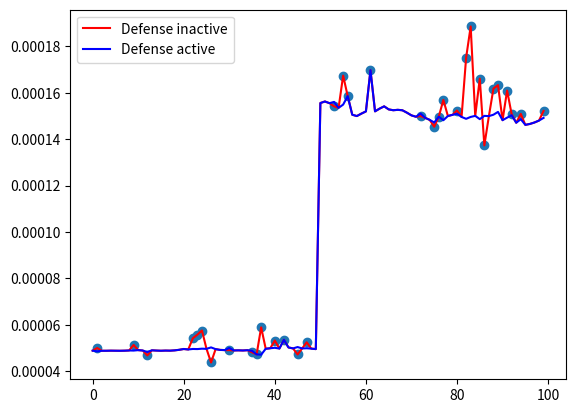

Generate this figure with matplotlib:
import matplotlib.pyplot as plt
y1 = [4.883572910330258e-05, 4.9975886213360354e-05, 4.878277832176536e-05, 4.8782450903672725e-05, 4.8828009312273934e-05, 4.880181950284168e-05, 4.878046456724405e-05, 4.8820664233062416e-05, 4.8911308113019913e-05, 5.1292132411617786e-05, 4.905574314761907e-05, 4.889407136943191e-05, 4.6776833187323064e-05, 4.897892722510733e-05, 4.887106115347706e-05, 4.879358675680123e-05, 4.886602982878685e-05, 4.88295299874153e-05, 4.8956902901409194e-05, 4.919839557260275e-05, 4.9549715186003596e-05, 4.934382013743743e-05, 5.418459841166623e-05, 5.573487942456268e-05, 5.7519293477525935e-05, 4.9611346184974536e-05, 4.373649426270276e-05, 4.9491372919874266e-05, 4.9152229621540755e-05, 4.9079379095928743e-05, 4.905902096652426e-05, 4.8925005103228614e-05, 4.89678313897457e-05, 4.8906276788329706e-05, 4.9022237362805754e-05, 4.810013706446625e-05, 4.722227458842099e-05, 5.8880737924482673e-05, 4.9650352593744174e-05, 4.987162537872791e-05, 5.3194078645901754e-05, 4.973691102350131e-05, 5.348640843294561e-05, 5.0208909669891e-05, 4.9801208660937846e-05, 4.717869160231203e-05, 4.978057768312283e-05, 5.244246494839899e-05, 4.9708782171364874e-05, 4.95036510983482e-05, 0.0001555693888803944, 0.00015624312800355256, 0.0001555100898258388, 0.00015416054520756006, 0.00015350370085798204, 0.00016739871352910995, 0.000158555296366103, 0.00015054336108732969, 0.00014996100799180567, 0.00015100740711204708, 0.00015196861932054162, 0.0001697108382359147, 0.00015199363406281918, 0.00015316584904212505, 0.00015414878726005554, 0.00015283256652764976, 0.00015247186820488423, 0.0001526476989965886, 0.00015245724353007972, 0.0001514208852313459, 0.0001502548111602664, 0.00014965672744438052, 0.0001499728241469711, 0.00014919838577043265, 0.00014831899898126721, 0.00014536264643538743, 0.00014969377662055194, 0.0001569073210703209, 0.00014997966354712844, 0.0001504865358583629, 0.0001523520186310634, 0.00014958430256228894, 0.00017512486374471337, 0.00018857674149330705, 0.0001500394573668018, 0.00016607150610070676, 0.00013730893260799348, 0.0001499430218245834, 0.00016182511171791703, 0.00016329213394783437, 0.00014818501949775964, 0.00016095349565148354, 0.00015070589142851532, 0.00014707629452459514, 0.00015089483349584043, 0.0001461692590964958, 0.00014656000712420791, 0.00014718873717356473, 0.00014801362704019994, 0.00015217515465337783]
y2 = [4.883572910330258e-05, 4.8531768698012456e-05, 4.878277832176536e-05, 4.8782450903672725e-05, 4.8828009312273934e-05, 4.880181950284168e-05, 4.878046456724405e-05, 4.8820664233062416e-05, 4.8911308113019913e-05, 4.886616443400271e-05, 4.905574314761907e-05, 4.889407136943191e-05, 4.825520227313973e-05, 4.897892722510733e-05, 4.887106115347706e-05, 4.879358675680123e-05, 4.886602982878685e-05, 4.88295299874153e-05, 4.8956902901409194e-05, 4.919839557260275e-05, 4.9549715186003596e-05, 4.934382013743743e-05, 4.955975600751117e-05, 4.9514805141370744e-05, 4.968174471287057e-05, 4.9611346184974536e-05, 5.023278936278075e-05, 4.9491372919874266e-05, 4.9152229621540755e-05, 4.9079379095928743e-05, 4.997534051653929e-05, 4.8925005103228614e-05, 4.89678313897457e-05, 4.8906276788329706e-05, 4.9022237362805754e-05, 4.875510057900101e-05, 4.722227458842099e-05, 4.709850327344611e-05, 4.9650352593744174e-05, 4.987162537872791e-05, 5.0068065320374444e-05, 4.973691102350131e-05, 5.348640843294561e-05, 5.0208909669891e-05, 4.9801208660937846e-05, 5.0388243835186586e-05, 4.978057768312283e-05, 4.9873488023877144e-05, 4.9708782171364874e-05, 4.95036510983482e-05, 0.0001555693888803944, 0.00015624312800355256, 0.0001555100898258388, 0.00015605746011715382, 0.00015350370085798204, 0.00015490241639781743, 0.000158555296366103, 0.00015054336108732969, 0.00014996100799180567, 0.00015100740711204708, 0.00015196861932054162, 0.0001697108382359147, 0.00015199363406281918, 0.00015316584904212505, 0.00015414878726005554, 0.00015283256652764976, 0.00015247186820488423, 0.0001526476989965886, 0.00015245724353007972, 0.0001514208852313459, 0.0001502548111602664, 0.00014965672744438052, 0.00015104564954526722, 0.00014919838577043265, 0.00014831899898126721, 0.00014720014587510377, 0.00014969377662055194, 0.00014816215843893588, 0.00014997966354712844, 0.0001504865358583629, 0.00015094890841282904, 0.00014958430256228894, 0.00014876938075758517, 0.00014958748943172395, 0.0001500394573668018, 0.00014863439719192684, 0.00015004523447714746, 0.0001499430218245834, 0.00015054525283630937, 0.0001517508499091491, 0.00014818501949775964, 0.0001492785377195105, 0.00015032172086648643, 0.00014707629452459514, 0.00014861302042845637, 0.0001461692590964958, 0.00014656000712420791, 0.00014718873717356473, 0.00014801362704019994, 0.00014917812950443476]

fdia_t = [1, 9, 12, 22, 23, 24, 26, 30, 35, 36, 37, 40, 42, 45, 47, 53, 55, 56, 61, 72, 75, 76, 77, 80, 82, 83, 85, 86, 88, 89, 91, 92, 94, 99]
fdia = []
for i in fdia_t:

    fdia.append(float(y1[i]))

t = list(range(100))
print(len(fdia_t))

print(len(fdia))
plt.plot(t,y1, 'r', label='Defense inactive')
plt.plot(t,y2, 'b', label='Defense active')
plt.scatter(fdia_t, fdia)
plt.legend()
plt.show()